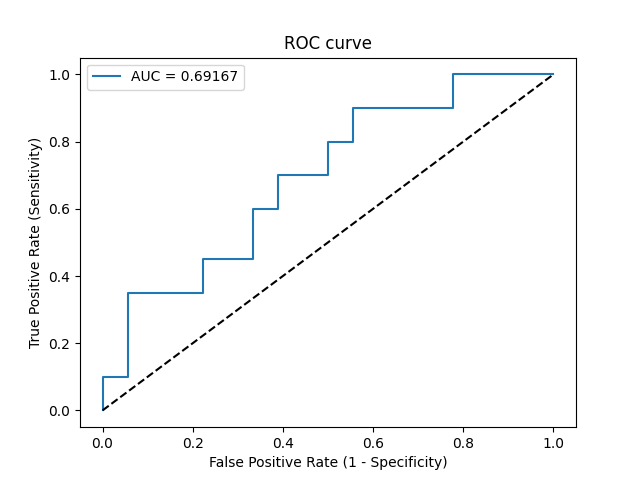

The table this chart was drawn from, first rows:
Threshold, Sensitivity, Specificity, NPV, PPV
inf, 0.0, 1.0, 0.4737, 0
0.6381, 0.05, 1.0, 0.4865, 1.0
0.6269, 0.1, 1.0, 0.5, 1.0
0.6225, 0.1, 0.9444, 0.4857, 0.6667
0.5974, 0.35, 0.9444, 0.5667, 0.875
0.5913, 0.35, 0.7778, 0.5185, 0.6364
0.5876, 0.45, 0.7778, 0.56, 0.6923
0.585, 0.45, 0.6667, 0.5217, 0.6
0.5766, 0.6, 0.6667, 0.6, 0.6667
0.5761, 0.6, 0.6111, 0.5789, 0.6316
0.5744, 0.7, 0.6111, 0.6471, 0.6667
0.5695, 0.7, 0.5, 0.6, 0.6087
0.5605, 0.8, 0.5, 0.6923, 0.64
0.5573, 0.8, 0.4444, 0.6667, 0.6154
0.5548, 0.9, 0.4444, 0.8, 0.6429
0.5461, 0.9, 0.2222, 0.6667, 0.5625
0.5446, 1.0, 0.2222, 1.0, 0.5882
0.5325, 1.0, 0.0, 0, 0.5263
